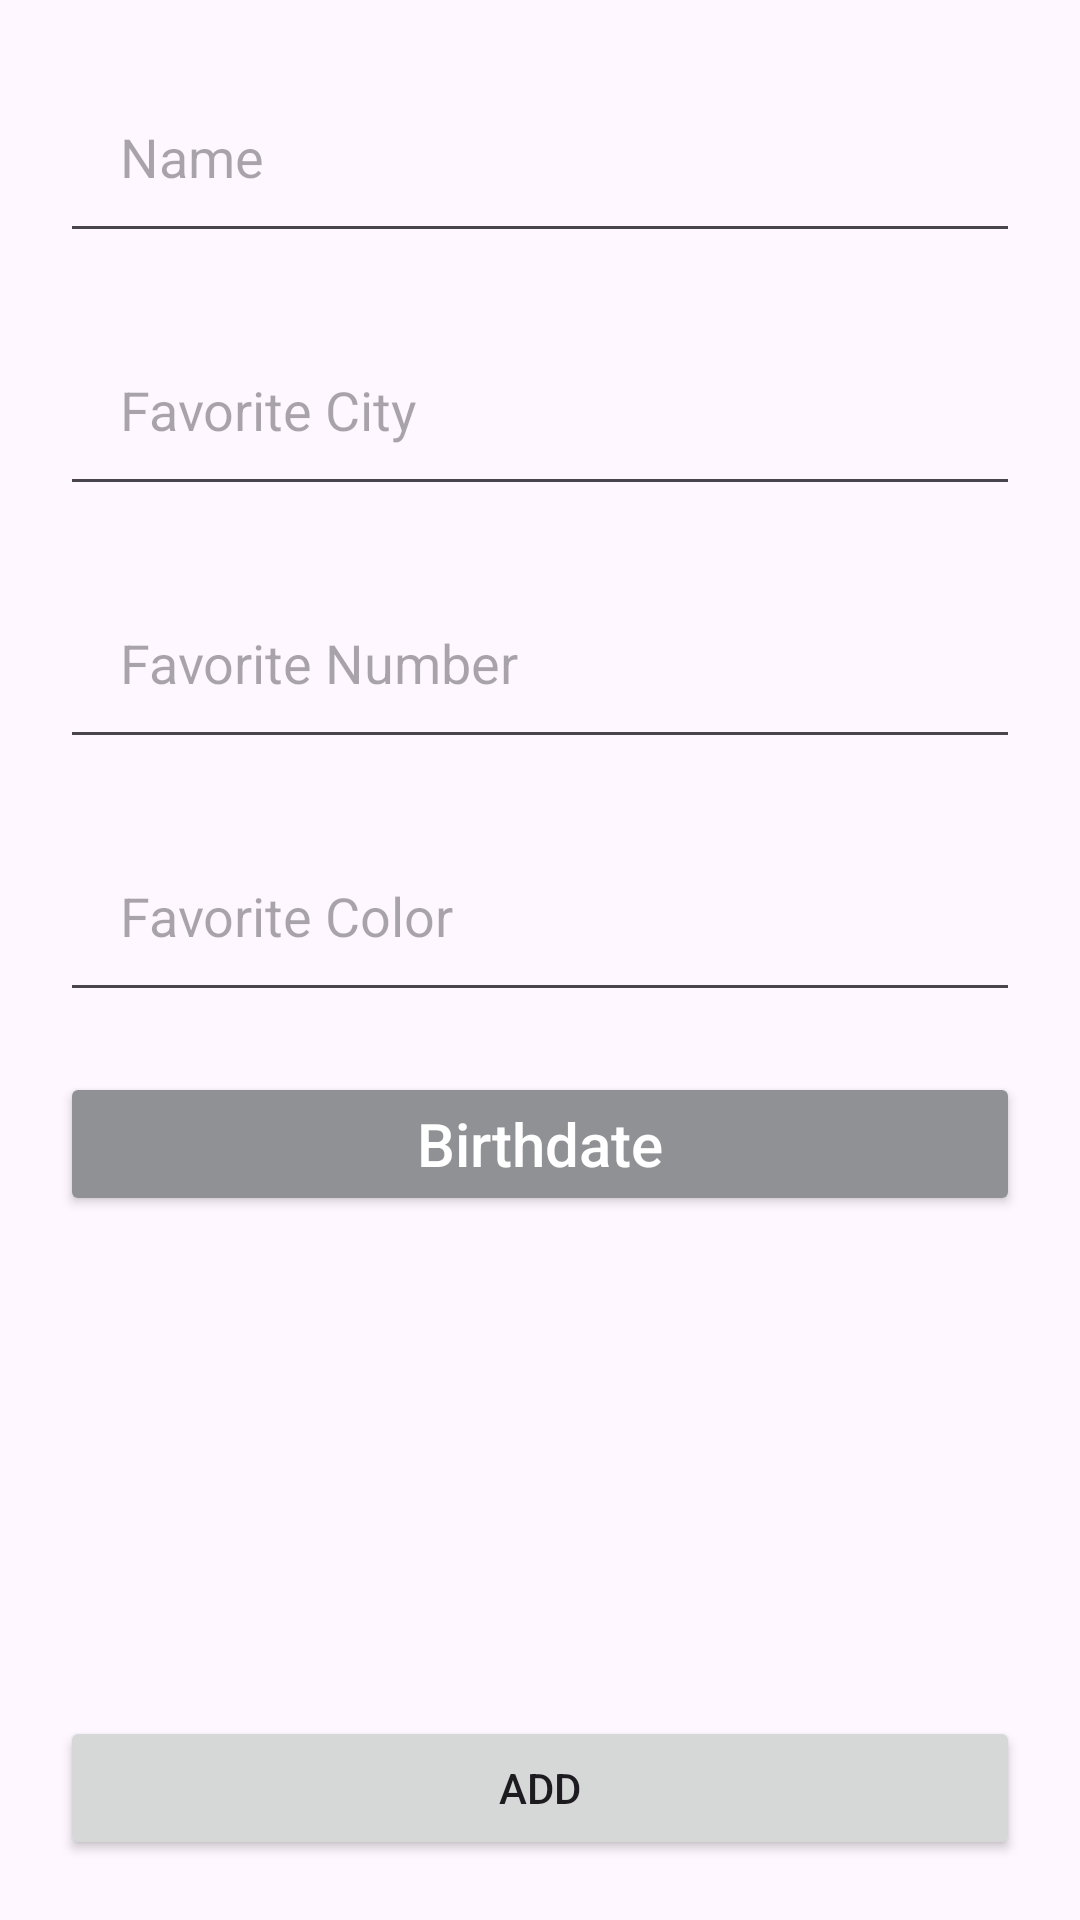

The Android layout XML behind this screen, and the referenced resources:
<!-- AndroidManifest.xml: application theme Theme.UsersInfoAppXML -->
<!-- res/layout/fragment_add_new_user.xml -->
<?xml version="1.0" encoding="utf-8"?>
<androidx.constraintlayout.widget.ConstraintLayout xmlns:android="http://schemas.android.com/apk/res/android"
    xmlns:tools="http://schemas.android.com/tools"
    android:layout_width="match_parent"
    android:layout_height="match_parent"
    xmlns:app="http://schemas.android.com/apk/res-auto"
    tools:context=".presentation.add_new_user.AddNewUserFragment">

    <EditText
        android:id="@+id/etName"
        android:layout_width="match_parent"
        android:layout_height="wrap_content"
        android:hint="Name"
        android:padding="20dp"
        android:layout_margin="20dp"
        app:layout_constraintStart_toStartOf="parent"
        app:layout_constraintEnd_toEndOf="parent"
        app:layout_constraintTop_toTopOf="parent"/>

    <EditText
        android:id="@+id/etCity"
        android:layout_width="match_parent"
        android:layout_height="wrap_content"
        android:hint="Favorite City"
        android:padding="20dp"
        android:layout_margin="20dp"
        app:layout_constraintStart_toStartOf="parent"
        app:layout_constraintEnd_toEndOf="parent"
        app:layout_constraintTop_toBottomOf="@id/etName"/>

    <EditText
        android:id="@+id/etFavoriteNumber"
        android:layout_width="match_parent"
        android:layout_height="wrap_content"
        android:hint="Favorite Number"
        android:padding="20dp"
        android:layout_margin="20dp"
        app:layout_constraintStart_toStartOf="parent"
        app:layout_constraintEnd_toEndOf="parent"
        app:layout_constraintTop_toBottomOf="@id/etCity"/>

    <EditText
        android:id="@+id/etFavoriteColor"
        android:layout_width="match_parent"
        android:layout_height="wrap_content"
        android:hint="Favorite Color"
        android:padding="20dp"
        android:layout_margin="20dp"
        app:layout_constraintStart_toStartOf="parent"
        app:layout_constraintEnd_toEndOf="parent"
        app:layout_constraintTop_toBottomOf="@id/etFavoriteNumber"/>

    <Button
        android:id="@+id/btnBirthday"
        android:layout_width="match_parent"
        android:layout_height="wrap_content"
        android:hint="Birthdate"
        android:textColorHint="@color/white"
        android:textSize="20sp"
        android:padding="10dp"
        android:layout_margin="20dp"
        android:backgroundTint="@color/gray"
        app:layout_constraintStart_toStartOf="parent"
        app:layout_constraintEnd_toEndOf="parent"
        app:layout_constraintTop_toBottomOf="@id/etFavoriteColor"/>

    <TextView
        android:id="@+id/tvError"
        android:layout_width="match_parent"
        android:layout_height="wrap_content"
        android:text="Error"
        android:textColor="@color/red"
        android:textAlignment="center"
        android:layout_margin="20dp"
        android:textSize="20sp"
        android:visibility="gone"
        app:layout_constraintStart_toStartOf="parent"
        app:layout_constraintEnd_toEndOf="parent"
        app:layout_constraintTop_toBottomOf="@id/btnBirthday"/>

    <Button
        android:id="@+id/btnAddUser"
        android:layout_width="match_parent"
        android:layout_height="wrap_content"
        android:text="Add"
        android:padding="10dp"
        android:layout_margin="20dp"
        app:layout_constraintStart_toStartOf="parent"
        app:layout_constraintEnd_toEndOf="parent"
        app:layout_constraintBottom_toBottomOf="parent"/>

</androidx.constraintlayout.widget.ConstraintLayout>
<!-- resources referenced by this layout -->
<resources>
  <color name="gray">#909194</color>
  <color name="red">#CC234E</color>
  <color name="white">#FFFFFFFF</color>
  <style name="Theme.UsersInfoAppXML" parent="Base.Theme.UsersInfoAppXML" />
  <style name="Base.Theme.UsersInfoAppXML" parent="Theme.Material3.DayNight.NoActionBar">
          
          
      </style>
</resources>
